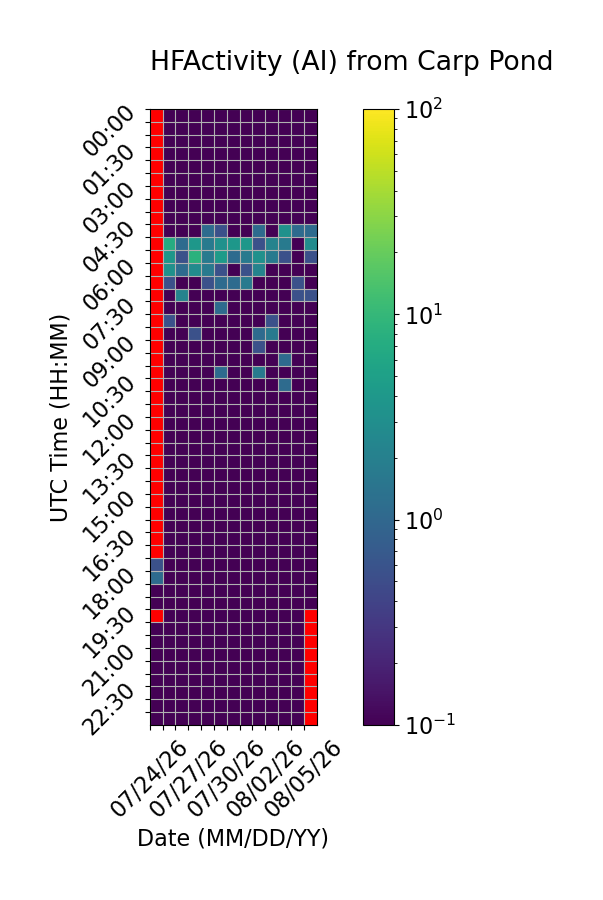

The data file committed next to this chart (first rows):
Time (UTC), 07/24/26, 07/25/26, 07/26/26, 07/27/26, 07/28/26, 07/29/26, 07/30/26, 07/31/26, 08/01/26, 08/02/26, 08/03/26, 08/04/26, 08/05/26
00:00, , 0.0, 0.0, 0.0, 0.0, 0.0, 0.0, 0.0, 0.0, 0.0, 0.0, 0.0, 0.0
00:30, , 0.0, 0.0, 0.0, 0.0, 0.0, 0.0, 0.0, 0.0, 0.0, 0.0, 0.0, 0.0
01:00, , 0.0, 0.0, 0.0, 0.0, 0.0, 0.0, 0.0, 0.0, 0.0, 0.0, 0.0, 0.0
01:30, , 0.0, 0.0, 0.0, 0.0, 0.0, 0.0, 0.0, 0.0, 0.0, 0.0, 0.0, 0.0
02:00, , 0.0, 0.0, 0.0, 0.0, 0.0, 0.0, 0.0, 0.0, 0.0, 0.0, 0.0, 0.0
02:30, , 0.0, 0.0, 0.0, 0.0, 0.0, 0.0, 0.0, 0.0, 0.0, 0.0, 0.0, 0.0
03:00, , 0.0, 0.0, 0.0, 0.0, 0.0, 0.0, 0.0, 0.0, 0.0, 0.0, 0.0, 0.0
03:30, , 0.0, 0.0, 0.0, 0.0, 0.0, 0.0, 0.0, 0.0, 0.0, 0.0, 0.0, 0.0
04:00, , 0.0, 0.0, 0.0, 0.0, 0.0, 0.0, 0.0, 0.0, 0.0, 0.0, 0.0, 0.0
04:30, , 0.0, 0.0, 0.0, 1.111, 0.5556, 0.0, 0.0, 1.111, 0.0, 3.333, 1.111, 1.111
05:00, , 7.222, 1.111, 3.889, 1.667, 3.333, 3.889, 3.889, 0.5556, 2.222, 1.667, 0.0, 2.778
05:30, , 3.889, 0.5556, 8.333, 1.667, 4.444, 1.111, 1.667, 3.333, 1.667, 0.5556, 0.0, 0.5556
06:00, , 3.333, 1.111, 2.778, 1.667, 0.5556, 0.0, 0.5556, 2.222, 0.0, 0.0, 0.0, 0.0
06:30, , 0.5556, 0.0, 0.0, 0.5556, 1.111, 1.111, 1.667, 0.0, 0.0, 0.0, 0.5556, 0.0
07:00, , 0.0, 2.222, 0.0, 0.0, 0.0, 0.0, 0.0, 0.0, 0.0, 0.0, 0.5556, 0.5556
07:30, , 0.0, 0.0, 0.0, 0.0, 1.111, 0.0, 0.0, 0.0, 0.0, 0.0, 0.0, 0.0
08:00, , 0.5556, 0.0, 0.0, 0.0, 0.0, 0.0, 0.0, 0.0, 0.5556, 0.0, 0.0, 0.0
08:30, , 0.0, 0.0, 0.5556, 0.0, 0.0, 0.0, 0.0, 1.111, 1.667, 0.0, 0.0, 0.0
09:00, , 0.0, 0.0, 0.0, 0.0, 0.0, 0.0, 0.0, 0.5556, 0.0, 0.0, 0.0, 0.0
09:30, , 0.0, 0.0, 0.0, 0.0, 0.0, 0.0, 0.0, 0.0, 0.0, 1.111, 0.0, 0.0
10:00, , 0.0, 0.0, 0.0, 0.0, 1.111, 0.0, 0.0, 1.667, 0.0, 0.0, 0.0, 0.0
10:30, , 0.0, 0.0, 0.0, 0.0, 0.0, 0.0, 0.0, 0.0, 0.0, 1.111, 0.0, 0.0
11:00, , 0.0, 0.0, 0.0, 0.0, 0.0, 0.0, 0.0, 0.0, 0.0, 0.0, 0.0, 0.0
11:30, , 0.0, 0.0, 0.0, 0.0, 0.0, 0.0, 0.0, 0.0, 0.0, 0.0, 0.0, 0.0
12:00, , 0.0, 0.0, 0.0, 0.0, 0.0, 0.0, 0.0, 0.0, 0.0, 0.0, 0.0, 0.0
12:30, , 0.0, 0.0, 0.0, 0.0, 0.0, 0.0, 0.0, 0.0, 0.0, 0.0, 0.0, 0.0
13:00, , 0.0, 0.0, 0.0, 0.0, 0.0, 0.0, 0.0, 0.0, 0.0, 0.0, 0.0, 0.0
13:30, , 0.0, 0.0, 0.0, 0.0, 0.0, 0.0, 0.0, 0.0, 0.0, 0.0, 0.0, 0.0
14:00, , 0.0, 0.0, 0.0, 0.0, 0.0, 0.0, 0.0, 0.0, 0.0, 0.0, 0.0, 0.0
14:30, , 0.0, 0.0, 0.0, 0.0, 0.0, 0.0, 0.0, 0.0, 0.0, 0.0, 0.0, 0.0
15:00, , 0.0, 0.0, 0.0, 0.0, 0.0, 0.0, 0.0, 0.0, 0.0, 0.0, 0.0, 0.0
15:30, , 0.0, 0.0, 0.0, 0.0, 0.0, 0.0, 0.0, 0.0, 0.0, 0.0, 0.0, 0.0
16:00, , 0.0, 0.0, 0.0, 0.0, 0.0, 0.0, 0.0, 0.0, 0.0, 0.0, 0.0, 0.0
16:30, , 0.0, 0.0, 0.0, 0.0, 0.0, 0.0, 0.0, 0.0, 0.0, 0.0, 0.0, 0.0
17:00, , 0.0, 0.0, 0.0, 0.0, 0.0, 0.0, 0.0, 0.0, 0.0, 0.0, 0.0, 0.0
17:30, 0.5556, 0.0, 0.0, 0.0, 0.0, 0.0, 0.0, 0.0, 0.0, 0.0, 0.0, 0.0, 0.0
18:00, 1.111, 0.0, 0.0, 0.0, 0.0, 0.0, 0.0, 0.0, 0.0, 0.0, 0.0, 0.0, 0.0
18:30, 0.0, 0.0, 0.0, 0.0, 0.0, 0.0, 0.0, 0.0, 0.0, 0.0, 0.0, 0.0, 0.0
19:00, 0.0, 0.0, 0.0, 0.0, 0.0, 0.0, 0.0, 0.0, 0.0, 0.0, 0.0, 0.0, 0.0
19:30, , 0.0, 0.0, 0.0, 0.0, 0.0, 0.0, 0.0, 0.0, 0.0, 0.0, 0.0, 
20:00, 0.0, 0.0, 0.0, 0.0, 0.0, 0.0, 0.0, 0.0, 0.0, 0.0, 0.0, 0.0, 
20:30, 0.0, 0.0, 0.0, 0.0, 0.0, 0.0, 0.0, 0.0, 0.0, 0.0, 0.0, 0.0, 
21:00, 0.0, 0.0, 0.0, 0.0, 0.0, 0.0, 0.0, 0.0, 0.0, 0.0, 0.0, 0.0, 
21:30, 0.0, 0.0, 0.0, 0.0, 0.0, 0.0, 0.0, 0.0, 0.0, 0.0, 0.0, 0.0, 
22:00, 0.0, 0.0, 0.0, 0.0, 0.0, 0.0, 0.0, 0.0, 0.0, 0.0, 0.0, 0.0, 
22:30, 0.0, 0.0, 0.0, 0.0, 0.0, 0.0, 0.0, 0.0, 0.0, 0.0, 0.0, 0.0, 
23:00, 0.0, 0.0, 0.0, 0.0, 0.0, 0.0, 0.0, 0.0, 0.0, 0.0, 0.0, 0.0, 
23:30, 0.0, 0.0, 0.0, 0.0, 0.0, 0.0, 0.0, 0.0, 0.0, 0.0, 0.0, 0.0, 
